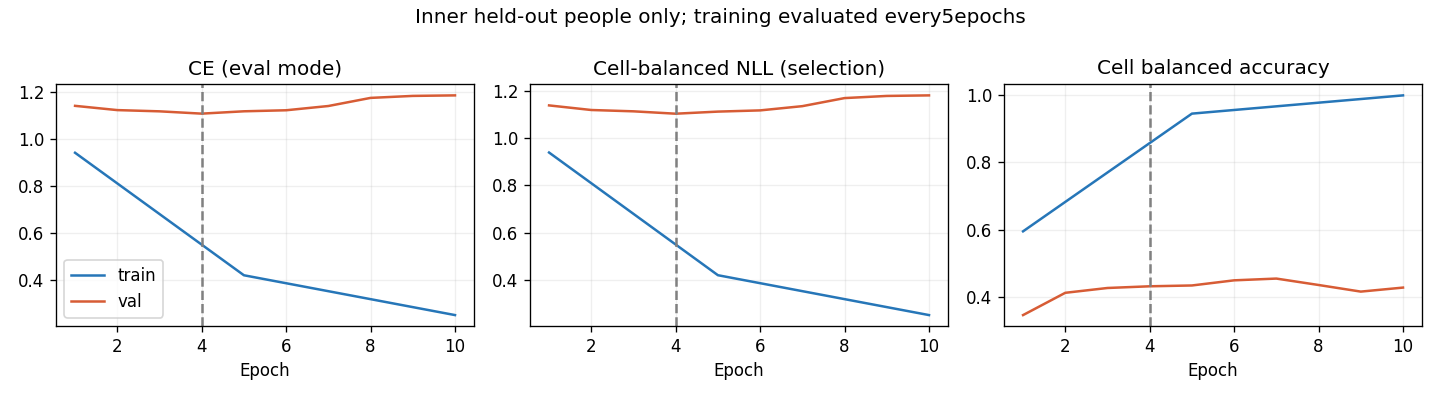

The file beside this chart, header and first rows:
epoch, optimization_ce, train_ce, train_cell_nll, train_cell_ba, val_ce, val_cell_nll, val_cell_ba, raw_val_ce, raw_val_cell_nll, raw_val_cell_ba
1, 1.111, 0.9399, 0.9396, 0.5951, 1.139, 1.14, 0.3467, 1.139, 1.14, 0.3467
2, 0.9766, , , , 1.121, 1.12, 0.4128, 1.121, 1.12, 0.4128
3, 0.8618, , , , 1.116, 1.114, 0.4271, 1.116, 1.114, 0.4271
4, 0.7756, , , , 1.106, 1.104, 0.4321, 1.106, 1.104, 0.4321
5, 0.7283, 0.4193, 0.4193, 0.9441, 1.116, 1.113, 0.4345, 1.116, 1.113, 0.4345
6, 0.691, , , , 1.121, 1.118, 0.4498, 1.121, 1.118, 0.4498
7, 0.6593, , , , 1.139, 1.136, 0.455, 1.139, 1.136, 0.455
8, 0.639, , , , 1.173, 1.171, 0.4359, 1.173, 1.171, 0.4359
9, 0.6171, , , , 1.182, 1.18, 0.4163, 1.182, 1.18, 0.4163
10, 0.6079, 0.2501, 0.2501, 0.9982, 1.184, 1.182, 0.4282, 1.184, 1.182, 0.4282
